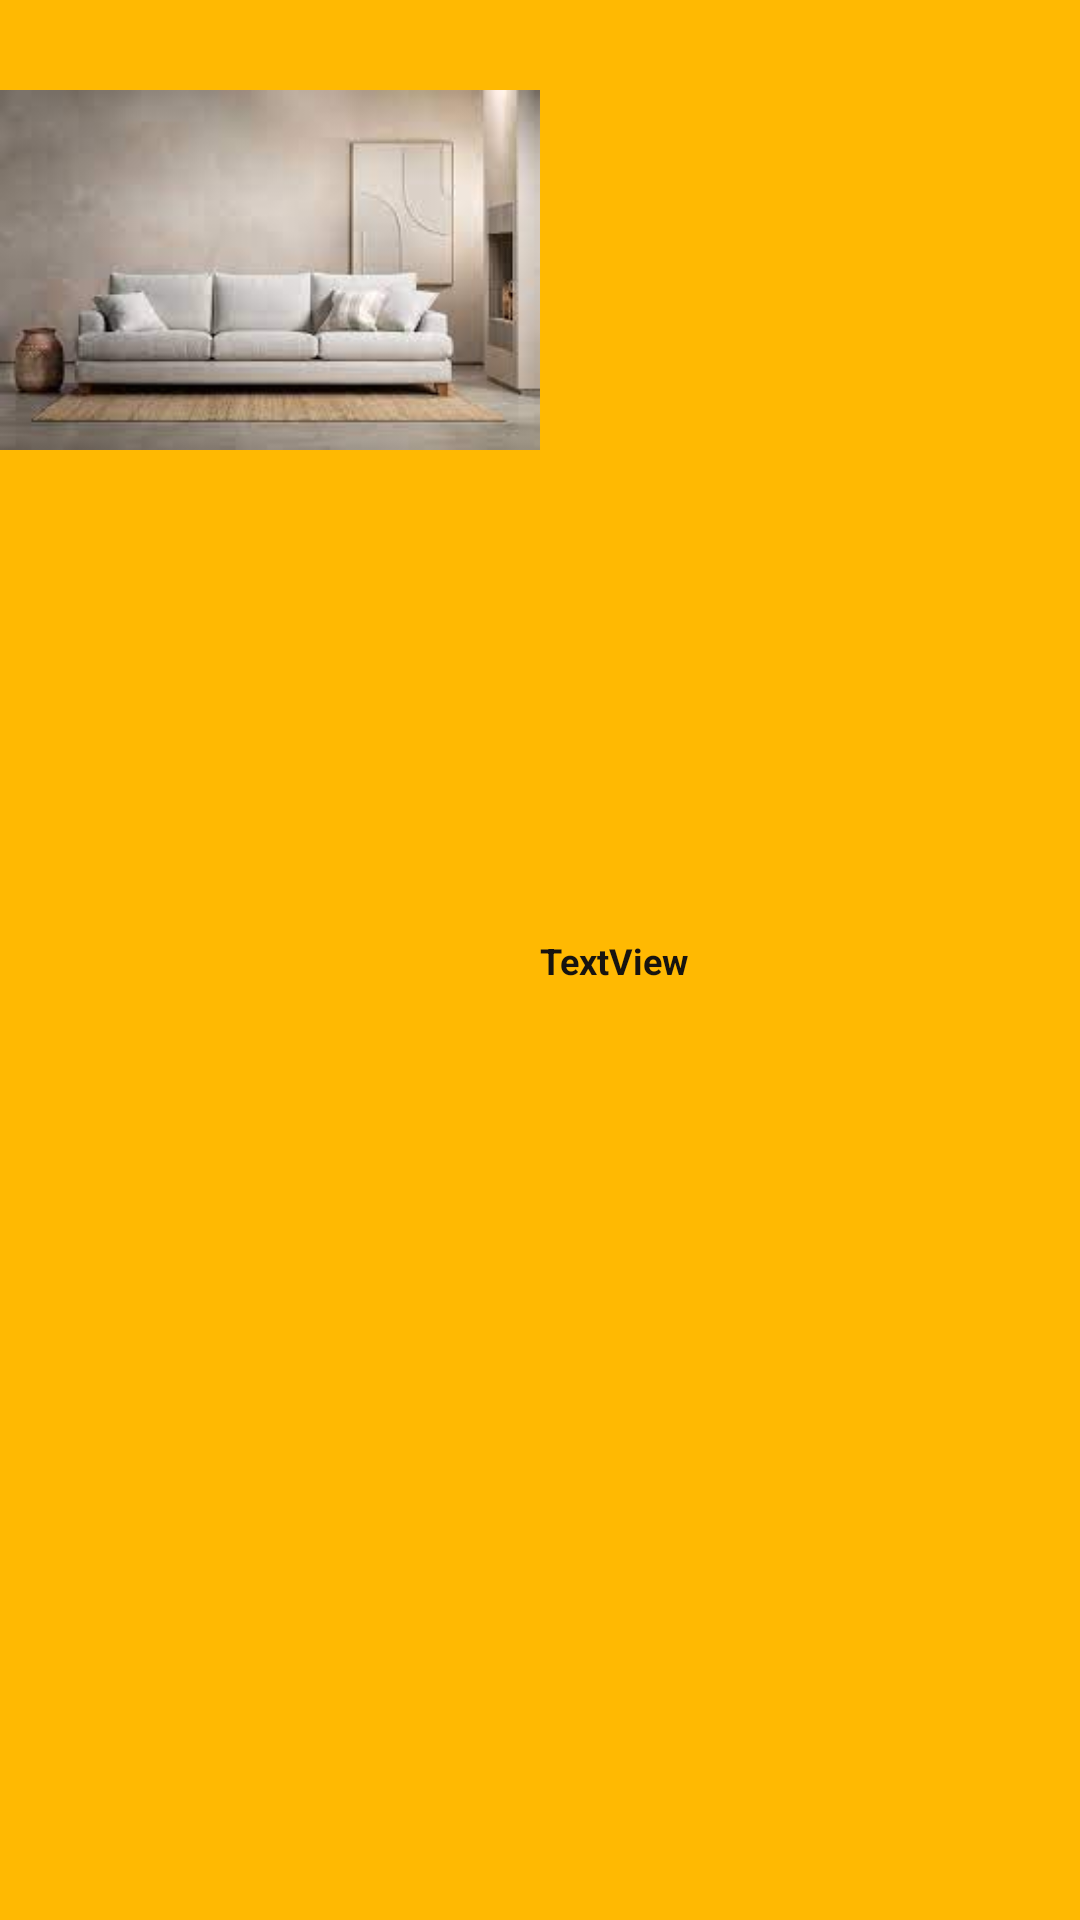

Android layout source for this screen:
<!-- AndroidManifest.xml: application theme Theme.KotlinApp -->
<!-- res/layout/news_item_in_list.xml -->
<androidx.constraintlayout.widget.ConstraintLayout
    xmlns:android="http://schemas.android.com/apk/res/android"
    xmlns:app="http://schemas.android.com/apk/res-auto"
    android:layout_width="match_parent"
    android:layout_height="wrap_content"
    android:layout_margin="8.dp"
    android:background="@color/colorSecondary">

    <ImageView
        android:id="@+id/news_list_image"
        android:layout_width="0dp"
        android:layout_height="0dp"
        android:scaleType="fitCenter"
        app:layout_constraintStart_toStartOf="parent"
        app:layout_constraintTop_toTopOf="parent"
        app:layout_constraintDimensionRatio="H,1:1"
        app:layout_constraintWidth_percent="0.5"
        app:srcCompat="@drawable/sofa" />

    <TextView
        android:id="@+id/news_list_title"
        android:layout_width="0dp"
        android:layout_height="wrap_content"
        android:text="TextView"
        android:textColor="@color/colorText"
        android:textSize="12sp"
        android:textStyle="bold"
        app:layout_constraintBottom_toBottomOf="parent"
        app:layout_constraintEnd_toEndOf="parent"
        app:layout_constraintStart_toEndOf="@+id/news_list_image"
        app:layout_constraintTop_toTopOf="parent" />

</androidx.constraintlayout.widget.ConstraintLayout>
<!-- resources referenced by this layout -->
<resources>
  <color name="colorSecondary">#FFB902</color>
  <color name="colorText">#171410</color>
  <!-- drawable sofa: jpg bitmap (drawable, 5176 bytes) -->
  <style name="Theme.KotlinApp" parent="Base.Theme.KotlinApp">
          <item name="android:statusBarColor">@color/design_default_color_background</item>
          <item name="android:windowLightStatusBar">true</item>
          <item name="backgroundColor">@color/colorBackground</item>
      </style>
  <style name="Base.Theme.KotlinApp" parent="Theme.Material3.DayNight.NoActionBar">
      </style>
  <color name="colorBackground">#F5F5F5</color>
</resources>
